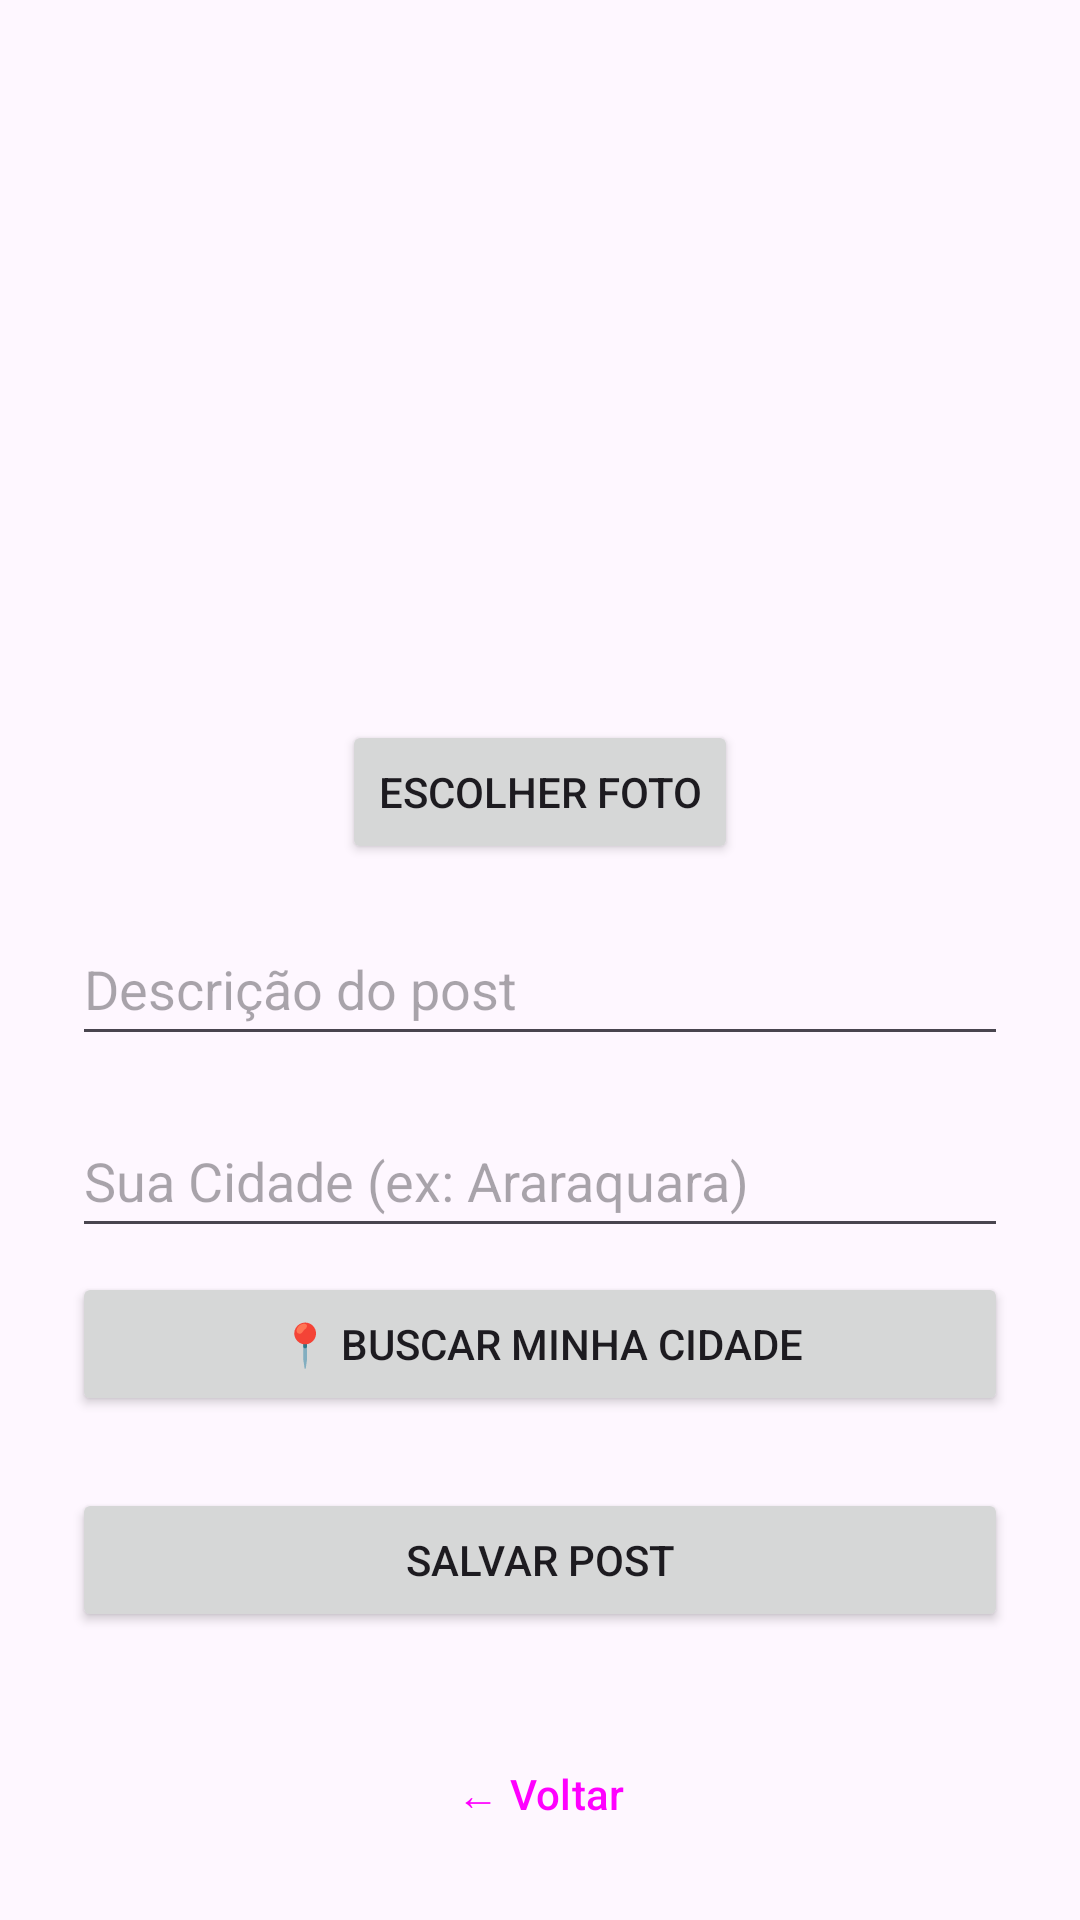

Android layout source for this screen:
<!-- AndroidManifest.xml: application theme Theme.Microredesocial -->
<!-- res/layout/activity_add_post.xml -->
<?xml version="1.0" encoding="utf-8"?>
<androidx.constraintlayout.widget.ConstraintLayout
    xmlns:android="http://schemas.android.com/apk/res/android"
    xmlns:app="http://schemas.android.com/apk/res-auto"
    android:id="@+id/addPost"
    android:layout_width="match_parent"
    android:layout_height="match_parent"
    android:padding="24dp">

    <ImageView
        android:id="@+id/imgPost"
        android:layout_width="200dp"
        android:layout_height="200dp"
        android:scaleType="centerCrop"
        android:src="@drawable/empty_profile"
        app:layout_constraintEnd_toEndOf="parent"
        app:layout_constraintStart_toStartOf="parent"
        app:layout_constraintTop_toTopOf="parent" />

    <Button
        android:id="@+id/btnChangePhoto"
        android:layout_width="wrap_content"
        android:layout_height="wrap_content"
        android:layout_marginTop="16dp"
        android:text="Escolher Foto"
        app:layout_constraintEnd_toEndOf="parent"
        app:layout_constraintStart_toStartOf="parent"
        app:layout_constraintTop_toBottomOf="@id/imgPost" />

    <EditText
        android:id="@+id/edtDescricao"
        android:layout_width="0dp"
        android:layout_height="wrap_content"
        android:layout_marginTop="16dp"
        android:hint="Descrição do post"
        android:inputType="textMultiLine"
        android:minHeight="48dp"
        app:layout_constraintEnd_toEndOf="parent"
        app:layout_constraintStart_toStartOf="parent"
        app:layout_constraintTop_toBottomOf="@id/btnChangePhoto" />

    <EditText
        android:id="@+id/edtCidade"
        android:layout_width="0dp"
        android:layout_height="wrap_content"
        android:layout_marginTop="16dp"
        android:hint="Sua Cidade (ex: Araraquara)"
        android:inputType="text"
        android:minHeight="48dp"
        app:layout_constraintEnd_toEndOf="parent"
        app:layout_constraintStart_toStartOf="parent"
        app:layout_constraintTop_toBottomOf="@id/edtDescricao" />

    <Button
        android:id="@+id/btnAtualizar"
        android:layout_width="0dp"
        android:layout_height="wrap_content"
        android:layout_marginTop="8dp"
        android:text="📍 Buscar Minha Cidade"
        app:layout_constraintEnd_toEndOf="parent"
        app:layout_constraintStart_toStartOf="parent"
        app:layout_constraintTop_toBottomOf="@id/edtCidade" />

    <Button
        android:id="@+id/btnSave"
        android:layout_width="0dp"
        android:layout_height="wrap_content"
        android:layout_marginTop="24dp"
        android:text="Salvar Post"
        app:layout_constraintEnd_toEndOf="parent"
        app:layout_constraintStart_toStartOf="parent"
        app:layout_constraintTop_toBottomOf="@id/btnAtualizar" />

    <Button
        android:id="@+id/btnVoltar"
        android:layout_marginTop="90px"
        android:layout_width="wrap_content"
        android:layout_height="wrap_content"
        android:text="← Voltar"
        style="?attr/materialButtonOutlinedStyle"
        app:layout_constraintTop_toBottomOf="@id/btnSave"
        app:layout_constraintStart_toStartOf="parent"
        app:layout_constraintEnd_toEndOf="parent" />

</androidx.constraintlayout.widget.ConstraintLayout>
<!-- resources referenced by this layout -->
<resources>
  <style name="Theme.Microredesocial" parent="Base.Theme.Microredesocial" />
  <style name="Base.Theme.Microredesocial" parent="Theme.Material3.DayNight.NoActionBar">
          
          
      </style>
</resources>
